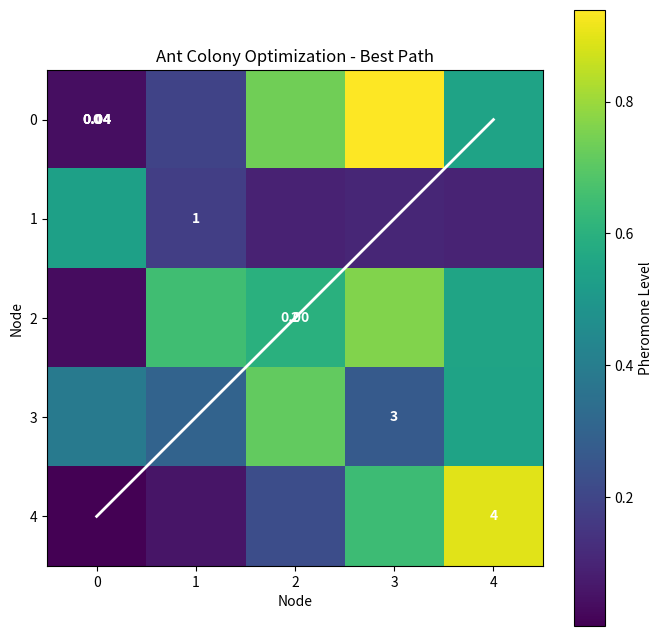

This figure's Python source:
import numpy as np
import matplotlib.pyplot as plt
import time

def initialize_pheromones(num_nodes, initial_pheromone):
    return np.full((num_nodes, num_nodes), initial_pheromone)

def update_pheromones(pheromones, delta_pheromones, evaporation_rate):
    return (1 - evaporation_rate) * pheromones + delta_pheromones

def calculate_probabilities(graph, pheromones, current_node, visited_nodes, alpha, beta):
    unvisited_nodes = [node for node in range(len(graph)) if node not in visited_nodes]
    probabilities = []

    for node in unvisited_nodes:
        pheromone = pheromones[current_node][node]
        visibility = 1 / graph[current_node][node]
        probability = (pheromone * alpha) * (visibility * beta)
        probabilities.append(probability)

    probabilities /= np.sum(probabilities)
    return probabilities

def select_next_node(probabilities):
    return np.random.choice(len(probabilities), p=probabilities)

def calculate_delta_pheromones(ant_paths, graph):
    delta_pheromones = np.zeros_like(graph, dtype=float)

    for path in ant_paths:
        for i in range(len(path) - 1):
            current_node, next_node = path[i], path[i + 1]
            delta_pheromones[current_node][next_node] += 1 / calculate_path_cost(path, graph)

    return delta_pheromones

def calculate_path_cost(path, graph):
    cost = 0
    for i in range(len(path) - 1):
        cost += graph[path[i]][path[i + 1]]
    return cost

def plot_graph(graph, ant_paths=None, title="Ant Colony Optimization"):
    plt.figure(figsize=(8, 8))
    plt.imshow(graph, cmap='viridis', interpolation='nearest')
    plt.title(title)

    for i in range(len(graph)):
        plt.text(i, i, str(i), ha='center', va='center', color='white', fontweight='bold')

    if ant_paths:
        for path in ant_paths:
            path_edges = list(zip(path[:-1], path[1:]))
            for edge in path_edges:
                plt.plot([edge[1], edge[0]], [edge[0], edge[1]], 'w-', lw=2)

                # Annotate edges with cost
                plt.text((edge[1] + edge[0]) / 2, (edge[0] + edge[1]) / 2,
                         f'{graph[edge[0]][edge[1]]:.2f}', color='white', ha='center', va='center', fontweight='bold')

    plt.colorbar(label='Pheromone Level')
    plt.xlabel('Node')
    plt.ylabel('Node')
    plt.show()

def aco_optimizer(graph, num_ants, alpha, beta, evaporation_rate, num_iterations):
    num_nodes = len(graph)
    pheromones = initialize_pheromones(num_nodes, initial_pheromone=1.0)

    best_path = None
    best_path_cost = float('inf')

    for iteration in range(num_iterations):
        ant_paths = []

        for ant in range(num_ants):
            current_node = np.random.randint(num_nodes)
            ant_path = [current_node]

            while len(ant_path) < num_nodes:
                probabilities = calculate_probabilities(graph, pheromones, current_node, ant_path, alpha, beta)
                next_node = select_next_node(probabilities)
                ant_path.append(next_node)
                current_node = next_node

            ant_paths.append(ant_path)

        delta_pheromones = calculate_delta_pheromones(ant_paths, graph)
        pheromones = update_pheromones(pheromones, delta_pheromones, evaporation_rate)

        # Find the best path among ant paths
        current_best_path = min(ant_paths, key=lambda path: calculate_path_cost(path, graph))
        current_best_path_cost = calculate_path_cost(current_best_path, graph)

        if current_best_path_cost < best_path_cost:
            best_path = current_best_path
            best_path_cost = current_best_path_cost

    plot_graph(graph, ant_paths=[best_path], title="Ant Colony Optimization - Best Path")
    return best_path, best_path_cost
def measure_aco_performance(graph, *args, **kwargs):
    start_time = time.time()
    best_path, best_path_cost = aco_optimizer(graph, *args, **kwargs)
    end_time = time.time()
    execution_time = end_time - start_time
    return best_path, best_path_cost, execution_time

# Example Usage for ACO:
num_nodes = 5
graph_aco = np.random.rand(num_nodes, num_nodes)  # Replace with your graph or distance matrix
num_ants_aco = 5
alpha_aco = 1.0
beta_aco = 2.0
evaporation_rate_aco = 0.5
num_iterations_aco = 50

best_path_aco, best_path_cost_aco, execution_time_aco = measure_aco_performance(graph_aco, num_ants_aco, alpha_aco, beta_aco,
                                                                                 evaporation_rate_aco, num_iterations_aco)

print("Best Path (ACO):", best_path_aco)
print("Best Path Cost (ACO):", best_path_cost_aco)
print("Execution Time (ACO):", execution_time_aco, "seconds")